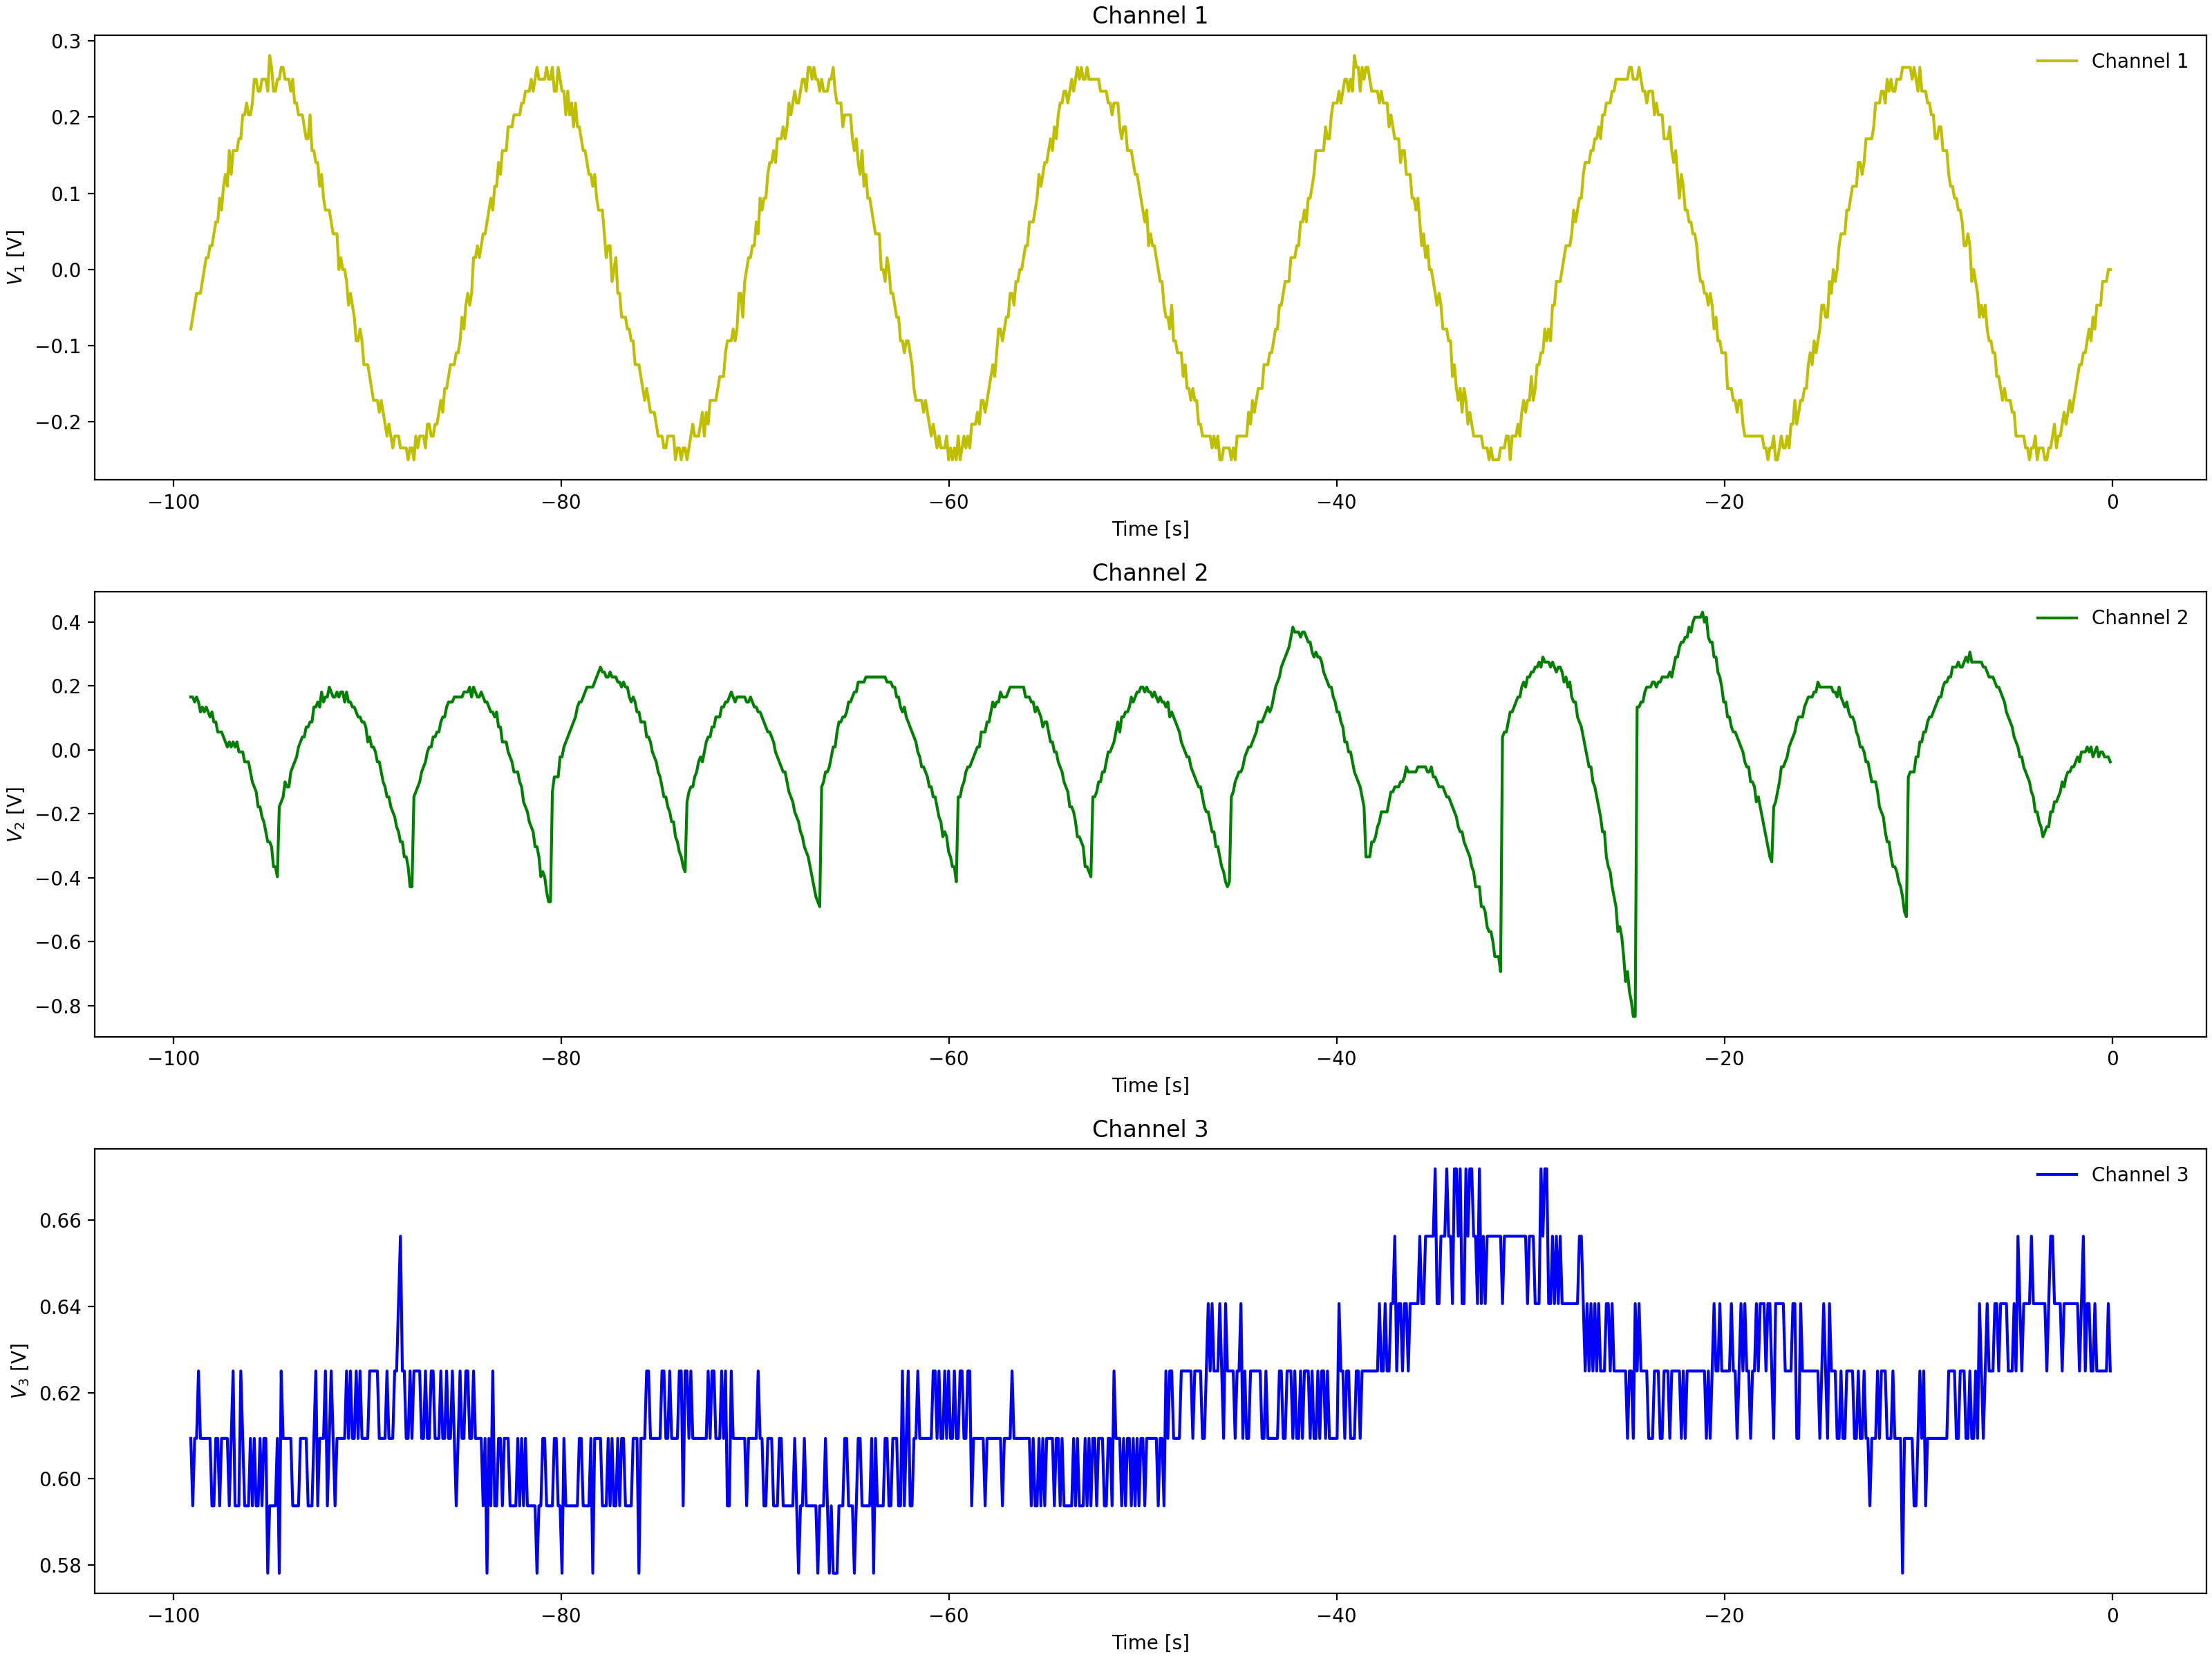

The data file committed next to this chart (first rows):
Channel 1 Time, Channel 1 Voltage, Channel 2 Time, Channel 2 Voltage, Channel 3 Time, Channel 3 Voltage
-0.0992, -0.00025, -0.0992, -0.05337, -0.0992, 0.6094
-0.1984, -0.00025, -0.1984, -0.05337, -0.1984, 0.6094
-0.2976, -0.01588, -0.2976, -0.03775, -0.2976, 0.6094
-0.3968, -0.00025, -0.3968, -0.02212, -0.3968, 0.6094
-0.496, -0.0315, -0.496, -0.02212, -0.496, 0.625
-0.5952, -0.0315, -0.5952, -0.02212, -0.5952, 0.6094
-0.6944, -0.06275, -0.6944, 0.009125, -0.6944, 0.6094
-0.7936, -0.06275, -0.7936, -0.0065, -0.7936, 0.6094
-0.8928, -0.06275, -0.8928, -0.0065, -0.8928, 0.6094
-0.992, -0.07838, -0.992, -0.0065, -0.992, 0.6094
-1.091, -0.07838, -1.091, -0.0065, -1.091, 0.6094
-1.19, -0.094, -1.19, -0.0065, -1.19, 0.6094
-1.29, -0.094, -1.29, 0.009125, -1.29, 0.625
-1.389, -0.1096, -1.389, 0.009125, -1.389, 0.6094
-1.488, -0.1253, -1.488, 0.009125, -1.488, 0.625
-1.587, -0.1253, -1.587, 0.009125, -1.587, 0.625
-1.686, -0.1565, -1.686, 0.02475, -1.686, 0.625
-1.786, -0.1253, -1.786, 0.02475, -1.786, 0.6094
-1.885, -0.1565, -1.885, 0.009125, -1.885, 0.6094
-1.984, -0.1721, -1.984, 0.009125, -1.984, 0.625
-2.083, -0.1721, -2.083, 0.009125, -2.083, 0.625
-2.182, -0.1878, -2.182, -0.0065, -2.182, 0.6094
-2.282, -0.1878, -2.282, -0.02212, -2.282, 0.625
-2.381, -0.2034, -2.381, -0.05337, -2.381, 0.6094
-2.48, -0.219, -2.48, -0.069, -2.48, 0.6094
-2.579, -0.219, -2.579, -0.08463, -2.579, 0.6094
-2.678, -0.2034, -2.678, -0.1315, -2.678, 0.625
-2.778, -0.219, -2.778, -0.1471, -2.778, 0.6094
-2.877, -0.2346, -2.877, -0.1784, -2.877, 0.6094
-2.976, -0.2034, -2.976, -0.1784, -2.976, 0.6094
-3.075, -0.2346, -3.075, -0.2253, -3.075, 0.625
-3.174, -0.2346, -3.174, -0.2409, -3.174, 0.625
-3.274, -0.2346, -3.274, -0.2409, -3.274, 0.625
-3.373, -0.219, -3.373, -0.2409, -3.373, 0.6094
-3.472, -0.219, -3.472, -0.2721, -3.472, 0.6094
-3.571, -0.2346, -3.571, -0.2721, -3.571, 0.6094
-3.67, -0.2346, -3.67, -0.2409, -3.67, 0.625
-3.77, -0.219, -3.77, -0.2409, -3.77, 0.625
-3.869, -0.2346, -3.869, -0.2096, -3.869, 0.6094
-3.968, -0.2346, -3.968, -0.2096, -3.968, 0.625
-4.067, -0.2346, -4.067, -0.1784, -4.067, 0.6406
-4.166, -0.219, -4.166, -0.1628, -4.166, 0.6094
-4.266, -0.2346, -4.266, -0.1471, -4.266, 0.6094
-4.365, -0.219, -4.365, -0.1315, -4.365, 0.625
-4.464, -0.219, -4.464, -0.1003, -4.464, 0.6094
-4.563, -0.219, -4.563, -0.1003, -4.563, 0.6094
-4.662, -0.2346, -4.662, -0.08463, -4.662, 0.625
-4.762, -0.2034, -4.762, -0.05337, -4.762, 0.6094
-4.861, -0.219, -4.861, -0.05337, -4.861, 0.6094
-4.96, -0.2034, -4.96, -0.03775, -4.96, 0.6094
-5.059, -0.1878, -5.059, -0.02212, -5.059, 0.6094
-5.158, -0.1878, -5.158, 0.009125, -5.158, 0.6094
-5.258, -0.1878, -5.258, 0.009125, -5.258, 0.6094
-5.357, -0.1721, -5.357, 0.04038, -5.357, 0.6094
-5.456, -0.1721, -5.456, 0.056, -5.456, 0.6094
-5.555, -0.1721, -5.555, 0.07162, -5.555, 0.6094
-5.654, -0.1565, -5.654, 0.1185, -5.654, 0.5938
-5.754, -0.1253, -5.754, 0.1654, -5.754, 0.625
-5.853, -0.1253, -5.853, 0.181, -5.853, 0.5938
-5.952, -0.1096, -5.952, 0.2122, -5.952, 0.6094
... 939 more rows
